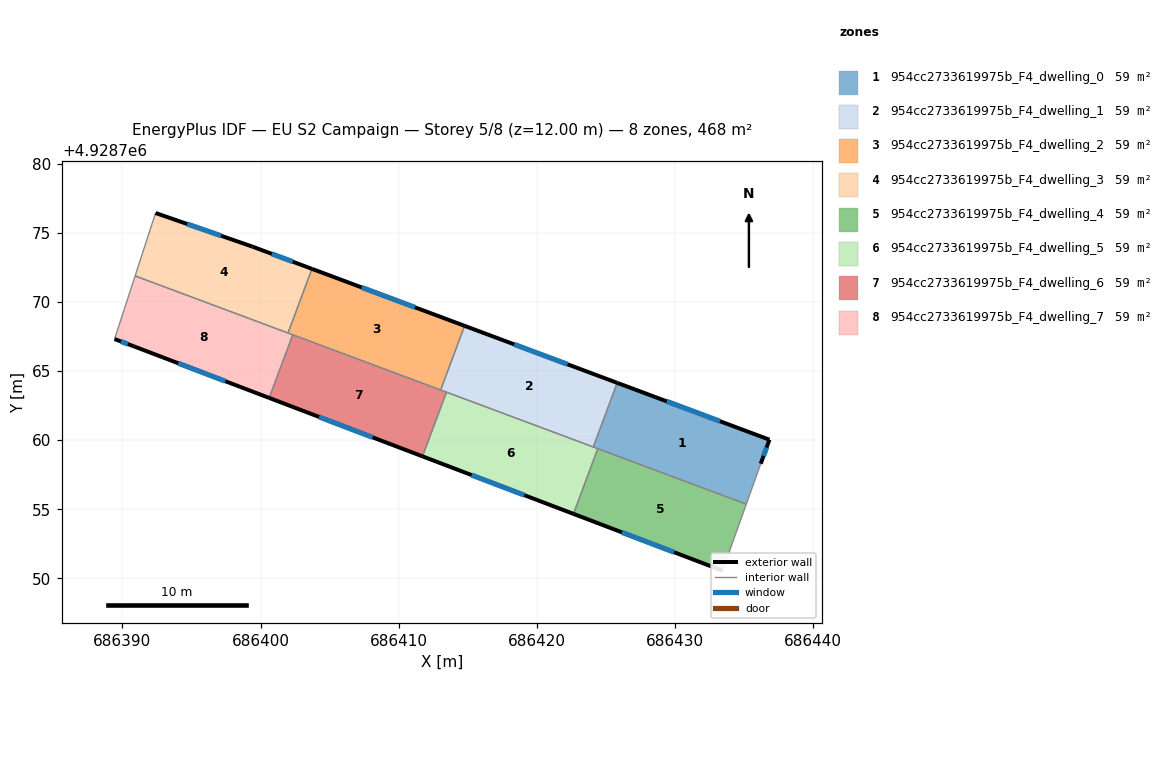
=== STOREY PLAN SPEC (per zone: floor XY polygon, exterior-wall plan segments, windows/doors) ===
zone 1: 954cc2733619975b_F4_dwelling_0  (58.5 m²)
  floor: (686436.86, 4928760.04) (686436.23, 4928758.30) (686435.19, 4928755.37) (686424.10, 4928759.51) (686425.84, 4928764.15)
  exterior wall: (686436.86, 4928760.04) – (686425.84, 4928764.15)  [11.8 m]
    window: (686433.28, 4928761.38) – (686429.42, 4928762.81)  [4.3 m²]
  exterior wall: (686436.23, 4928758.30) – (686436.86, 4928760.04)  [1.9 m]
    window: (686436.44, 4928758.86) – (686436.66, 4928759.47)  [0.7 m²]
  interior walls: 4
zone 2: 954cc2733619975b_F4_dwelling_1  (58.5 m²)
  floor: (686425.84, 4928764.15) (686424.10, 4928759.51) (686413.05, 4928763.64) (686414.78, 4928768.28)
  exterior wall: (686425.84, 4928764.15) – (686414.78, 4928768.28)  [11.8 m]
    window: (686422.24, 4928765.50) – (686418.38, 4928766.94)  [4.3 m²]
  interior walls: 4
zone 3: 954cc2733619975b_F4_dwelling_2  (58.5 m²)
  floor: (686414.78, 4928768.28) (686413.05, 4928763.64) (686401.99, 4928767.76) (686403.73, 4928772.41)
  exterior wall: (686414.78, 4928768.28) – (686403.73, 4928772.41)  [11.8 m]
    window: (686411.19, 4928769.63) – (686407.32, 4928771.07)  [4.3 m²]
  interior walls: 4
zone 4: 954cc2733619975b_F4_dwelling_3  (58.5 m²)
  floor: (686403.73, 4928772.41) (686401.99, 4928767.76) (686390.91, 4928771.90) (686392.40, 4928776.46) (686399.43, 4928774.02)
  exterior wall: (686403.73, 4928772.41) – (686399.43, 4928774.02)  [4.6 m]
    window: (686402.33, 4928772.93) – (686400.82, 4928773.49)  [1.7 m²]
  exterior wall: (686399.43, 4928774.02) – (686392.40, 4928776.46)  [7.4 m]
    window: (686397.14, 4928774.81) – (686394.68, 4928775.66)  [2.7 m²]
  interior walls: 3
zone 5: 954cc2733619975b_F4_dwelling_4  (58.5 m²)
  floor: (686435.19, 4928755.37) (686433.46, 4928750.55) (686422.67, 4928754.66) (686424.43, 4928759.39)
  exterior wall: (686422.67, 4928754.66) – (686433.46, 4928750.55)  [11.6 m]
    window: (686426.18, 4928753.32) – (686429.95, 4928751.89)  [4.2 m²]
  interior walls: 3
zone 6: 954cc2733619975b_F4_dwelling_5  (58.5 m²)
  floor: (686424.43, 4928759.39) (686422.67, 4928754.66) (686411.73, 4928758.83) (686413.47, 4928763.48)
  exterior wall: (686411.73, 4928758.83) – (686422.67, 4928754.66)  [11.7 m]
    window: (686415.29, 4928757.47) – (686419.11, 4928756.02)  [4.3 m²]
  interior walls: 4
zone 7: 954cc2733619975b_F4_dwelling_6  (58.5 m²)
  floor: (686413.47, 4928763.48) (686411.73, 4928758.83) (686400.62, 4928763.06) (686402.33, 4928767.64)
  exterior wall: (686400.62, 4928763.06) – (686411.73, 4928758.83)  [11.9 m]
    window: (686404.24, 4928761.69) – (686408.12, 4928760.21)  [4.4 m²]
  interior walls: 4
zone 8: 954cc2733619975b_F4_dwelling_7  (58.5 m²)
  floor: (686402.33, 4928767.64) (686400.62, 4928763.06) (686390.86, 4928766.79) (686389.43, 4928767.33) (686390.91, 4928771.90)
  exterior wall: (686390.86, 4928766.79) – (686400.62, 4928763.06)  [10.5 m]
    window: (686394.03, 4928765.58) – (686397.45, 4928764.27)  [3.8 m²]
  exterior wall: (686389.43, 4928767.33) – (686390.86, 4928766.79)  [1.5 m]
    window: (686389.89, 4928767.15) – (686390.39, 4928766.96)  [0.6 m²]
  interior walls: 4

=== DERIVED (storey summary) ===
Building: EU S2 Campaign
Storey: 5 of 8  (floor level z = 12.00 m)
Storey gross floor area: 468.2 m²
Zones on this storey: 8
  - 954cc2733619975b_F4_dwelling_0: floor 58.5 m²; exterior wall 13.6 m (40.9 m²); 2 window(s) 5.0 m²; WWR 12.2%
  - 954cc2733619975b_F4_dwelling_1: floor 58.5 m²; exterior wall 11.8 m (35.4 m²); 1 window(s) 4.3 m²; WWR 12.2%
  - 954cc2733619975b_F4_dwelling_2: floor 58.5 m²; exterior wall 11.8 m (35.4 m²); 1 window(s) 4.3 m²; WWR 12.2%
  - 954cc2733619975b_F4_dwelling_3: floor 58.5 m²; exterior wall 12.0 m (36.1 m²); 2 window(s) 4.4 m²; WWR 12.2%
  - 954cc2733619975b_F4_dwelling_4: floor 58.5 m²; exterior wall 11.6 m (34.7 m²); 1 window(s) 4.2 m²; WWR 12.2%
  - 954cc2733619975b_F4_dwelling_5: floor 58.5 m²; exterior wall 11.7 m (35.1 m²); 1 window(s) 4.3 m²; WWR 12.2%
  - 954cc2733619975b_F4_dwelling_6: floor 58.5 m²; exterior wall 11.9 m (35.7 m²); 1 window(s) 4.4 m²; WWR 12.2%
  - 954cc2733619975b_F4_dwelling_7: floor 58.5 m²; exterior wall 12.0 m (35.9 m²); 2 window(s) 4.4 m²; WWR 12.2%
Zone adjacency (shared interzone walls):
  - 954cc2733619975b_F4_dwelling_0 ↔ 954cc2733619975b_F4_dwelling_1
  - 954cc2733619975b_F4_dwelling_0 ↔ 954cc2733619975b_F4_dwelling_4
  - 954cc2733619975b_F4_dwelling_0 ↔ 954cc2733619975b_F4_dwelling_5
  - 954cc2733619975b_F4_dwelling_1 ↔ 954cc2733619975b_F4_dwelling_2
  - 954cc2733619975b_F4_dwelling_1 ↔ 954cc2733619975b_F4_dwelling_5
  - 954cc2733619975b_F4_dwelling_1 ↔ 954cc2733619975b_F4_dwelling_6
  - 954cc2733619975b_F4_dwelling_2 ↔ 954cc2733619975b_F4_dwelling_3
  - 954cc2733619975b_F4_dwelling_2 ↔ 954cc2733619975b_F4_dwelling_6
  - 954cc2733619975b_F4_dwelling_2 ↔ 954cc2733619975b_F4_dwelling_7
  - 954cc2733619975b_F4_dwelling_3 ↔ 954cc2733619975b_F4_dwelling_7
  - 954cc2733619975b_F4_dwelling_4 ↔ 954cc2733619975b_F4_dwelling_5
  - 954cc2733619975b_F4_dwelling_5 ↔ 954cc2733619975b_F4_dwelling_6
  - 954cc2733619975b_F4_dwelling_6 ↔ 954cc2733619975b_F4_dwelling_7